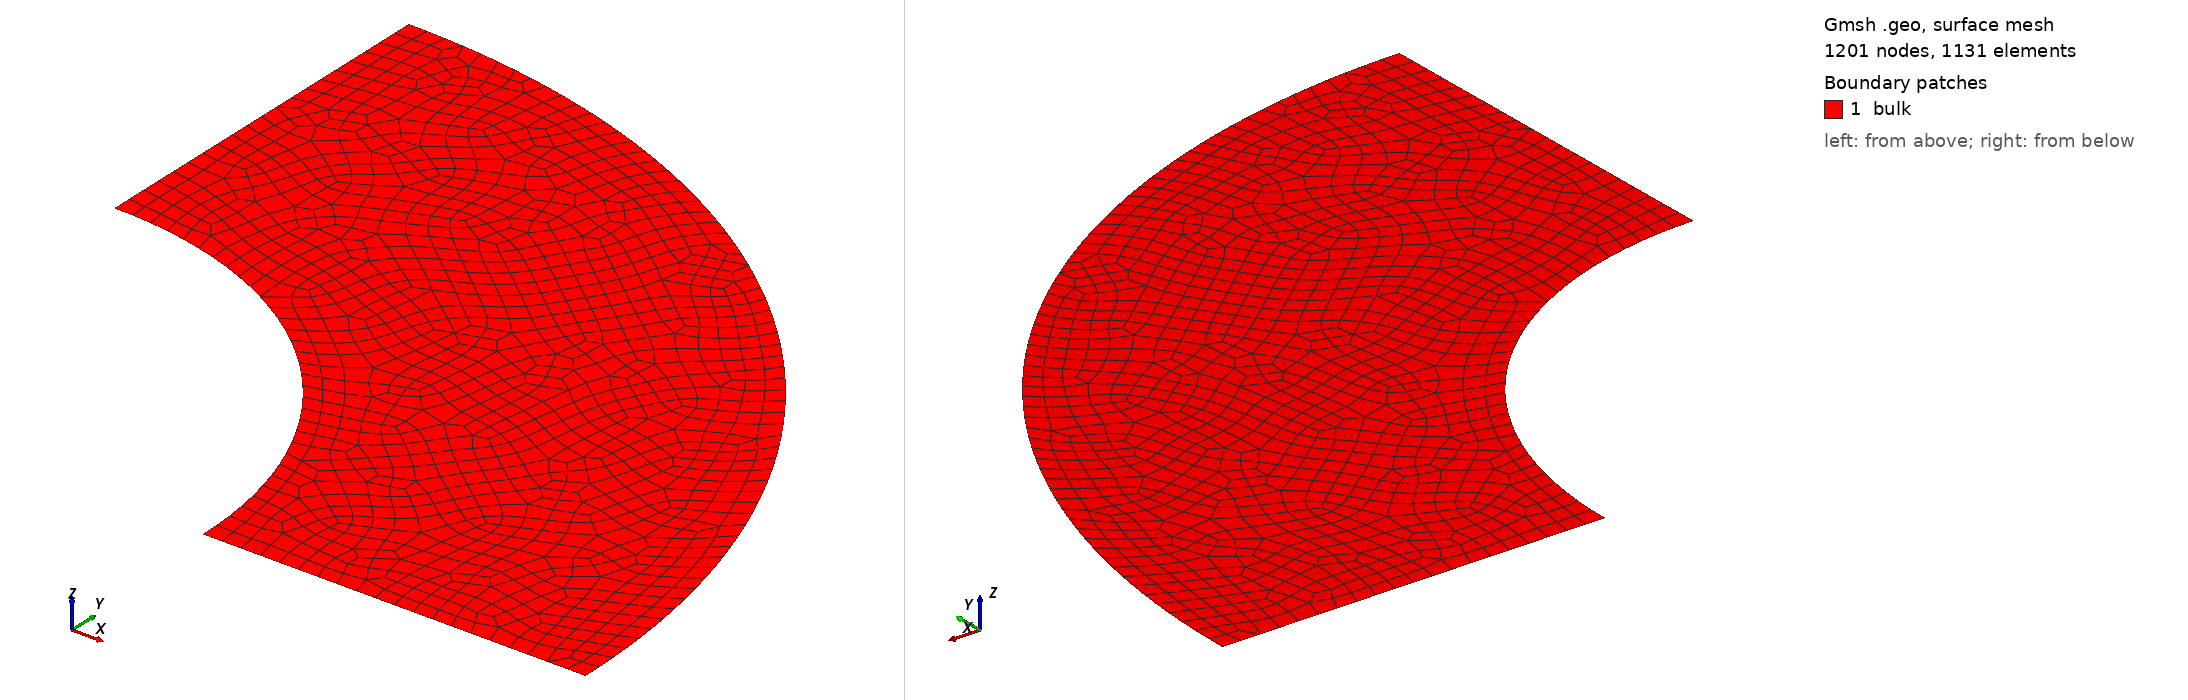

Gmsh geometry script, surface-meshed: 1201 nodes, 1131 surface elements. Boundary patches (legend numbers): 1 bulk. Left view from above one corner, right view from below the opposite corner. Legend entries are the model's physical surfaces. The drawing asked Gmsh for element sizes between 1% and 20% of the model's largest extent; the script's own settings can give other sizes.

=== quarter-sphere-axi.geo (drawn) ===
//
SetFactory("OpenCASCADE");
a = 1;
b = 2;
lc = (b-a)/20;

Point(1) = {0, 0, 0, lc};

Point(2) = {+a, 0, 0, lc};
Point(3) = {0, +a, 0, lc};

Point(4) = {+b, 0, 0, lc};
Point(5) = {0, +b, 0, lc};

Circle(8) = {2,1,3};
Circle(9) = {4,1,5};

Mesh.CharacteristicLengthMin = 0.25 * lc;
Mesh.CharacteristicLengthMax = 1.25 * lc;

/*
Mesh.ElementOrder = 2;
Mesh.CharacteristicLengthFromPoints = 1;
Mesh.CharacteristicLengthFromCurvature = 0;
Mesh.CharacteristicLengthExtendFromBoundary = 0;
Mesh.Lloyd = 1;
Mesh.Optimize = 1;
Mesh.OptimizeNetgen =1;
Mesh.HighOrderOptimize = 1;
Mesh.SecondOrderLinear = 0;
Mesh.Algorithm = 2;
Mesh.Algorithm3D = 1;
*/

Mesh.Algorithm = 8;
Mesh.RecombineAll = 1;

//+
Line(10) = {3, 5};
//+
Line(11) = {4, 2};
//+
Line Loop(1) = {8, 10, -9, 11};
//+
Plane Surface(1) = {1};
//+
Physical Surface("bulk") = {1};
//+
Physical Line("inner") = {8};
//+
Physical Line("outer") = {9};
//+
Physical Line("vertical") = {10};
//+
Physical Line("horizontal") = {11};
